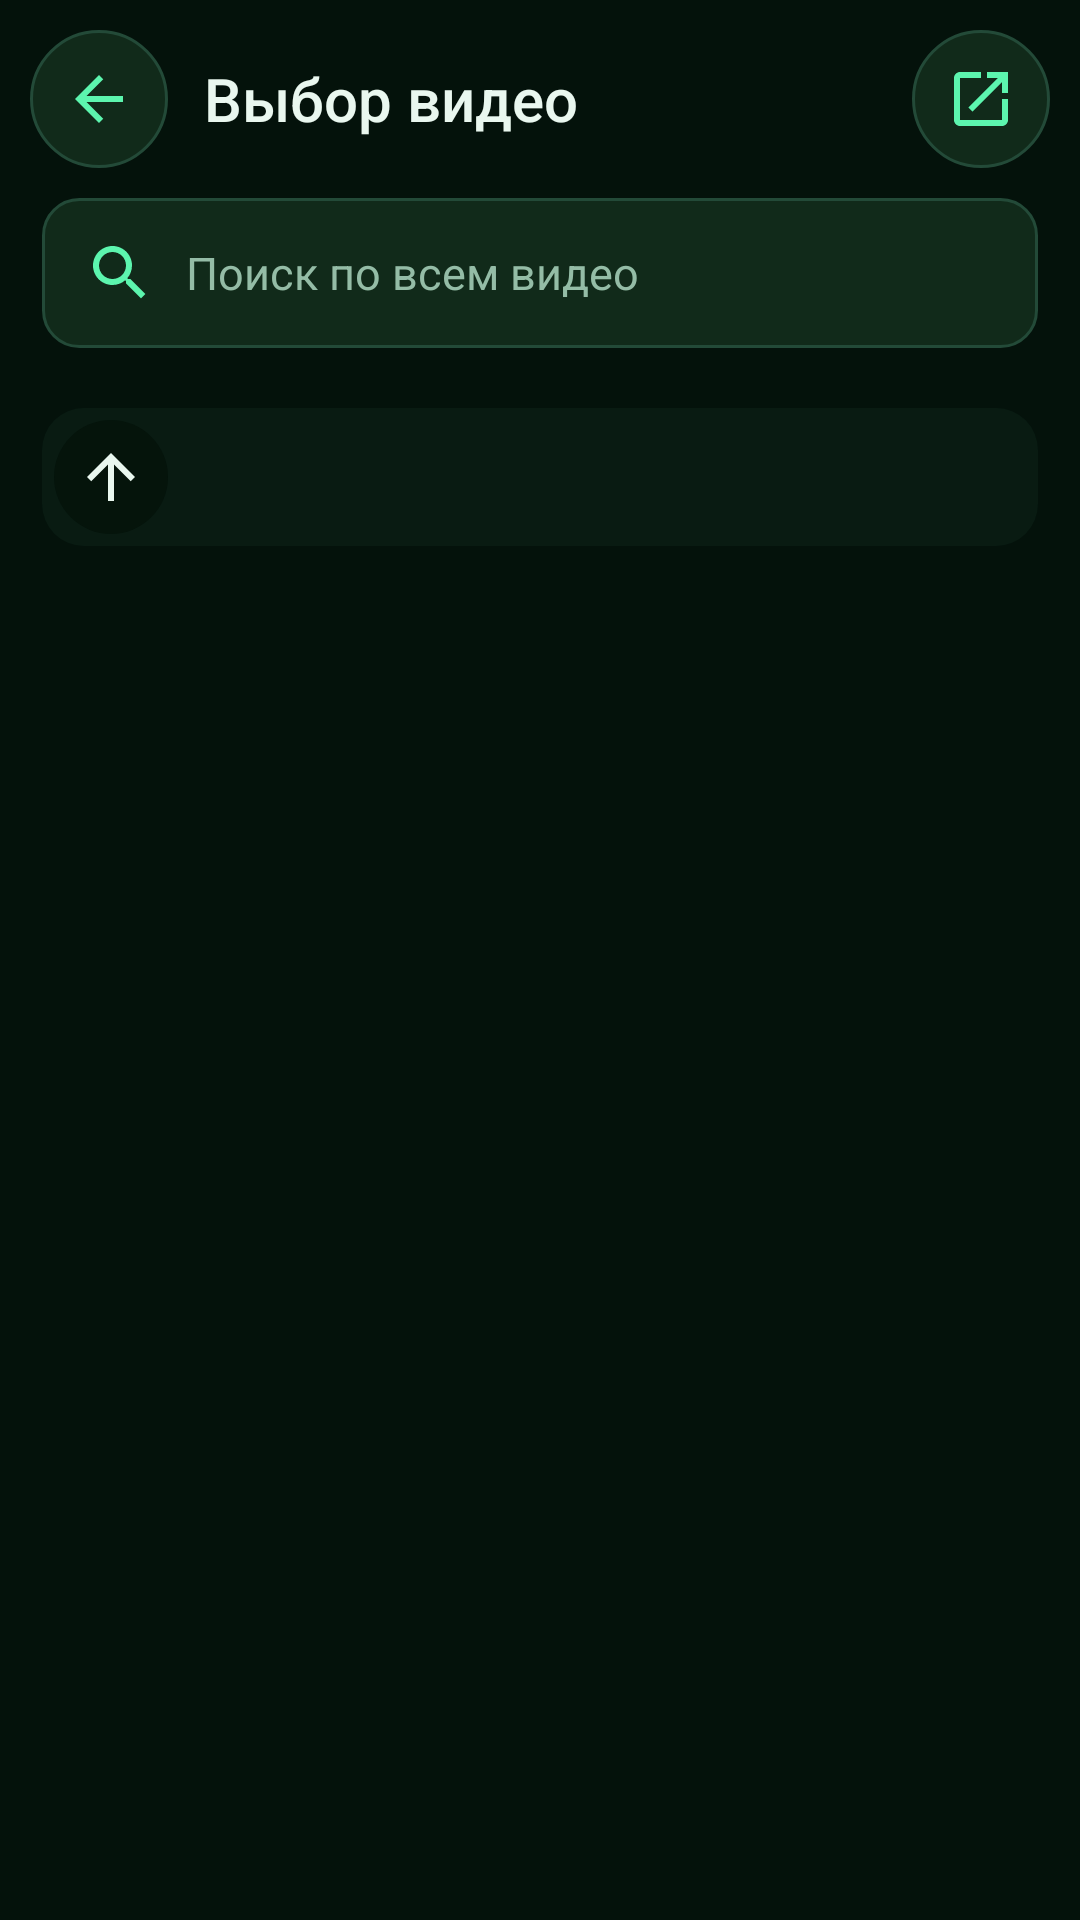

This screen was rendered from an Android layout file. Write that file and the resources it references.
<!-- AndroidManifest.xml: application theme AppTheme -->
<!-- res/layout/activity_browser.xml -->
<?xml version="1.0" encoding="utf-8"?>
<FrameLayout xmlns:android="http://schemas.android.com/apk/res/android"
    android:layout_width="match_parent"
    android:layout_height="match_parent"
    android:background="?attr/cBg">

    <com.dave.framegrabber.ui.widget.SynthwaveView
        android:id="@+id/bgView"
        android:layout_width="match_parent"
        android:layout_height="match_parent"
        android:visibility="gone" />

    <LinearLayout
        android:id="@+id/content"
        android:layout_width="match_parent"
        android:layout_height="match_parent"
        android:orientation="vertical">

        
        <LinearLayout
            android:id="@+id/topBar"
            android:layout_width="match_parent"
            android:layout_height="wrap_content"
            android:gravity="center_vertical"
            android:orientation="horizontal"
            android:paddingStart="10dp"
            android:paddingTop="10dp"
            android:paddingEnd="10dp"
            android:paddingBottom="6dp">

            <ImageButton
                android:id="@+id/btnBack"
                style="@style/IconBtn"
                android:contentDescription="Назад"
                android:src="@drawable/ic_arrow_back" />

            <TextView
                android:id="@+id/txtTitle"
                android:layout_width="0dp"
                android:layout_height="wrap_content"
                android:layout_weight="1"
                android:fontFamily="sans-serif-medium"
                android:paddingStart="12dp"
                android:text="Выбор видео"
                android:textColor="?attr/cText"
                android:textSize="20sp" />

            <ImageButton
                android:id="@+id/btnOther"
                style="@style/IconBtn"
                android:contentDescription="Открыть через другое приложение"
                android:src="@drawable/ic_open_in" />
        </LinearLayout>

        
        <FrameLayout
            android:layout_width="match_parent"
            android:layout_height="wrap_content"
            android:layout_marginStart="14dp"
            android:layout_marginTop="4dp"
            android:layout_marginEnd="14dp">

            <EditText
                android:id="@+id/editSearch"
                style="@style/Input"
                android:layout_width="match_parent"
                android:layout_height="50dp"
                android:drawableStart="@drawable/ic_search"
                android:drawablePadding="10dp"
                android:drawableTint="?attr/cAccent"
                android:gravity="center_vertical"
                android:hint="Поиск по всем видео"
                android:imeOptions="actionSearch"
                android:inputType="text"
                android:paddingStart="14dp"
                android:paddingEnd="46dp" />

            <ImageButton
                android:id="@+id/btnClearSearch"
                style="@style/GlassBtn"
                android:layout_width="34dp"
                android:layout_height="34dp"
                android:layout_gravity="center_vertical|end"
                android:layout_marginEnd="8dp"
                android:contentDescription="Очистить"
                android:src="@drawable/ic_close"
                android:visibility="gone" />
        </FrameLayout>

        
        <HorizontalScrollView
            android:layout_width="match_parent"
            android:layout_height="wrap_content"
            android:paddingTop="10dp"
            android:scrollbars="none">
            <LinearLayout
                android:id="@+id/chips"
                android:layout_width="wrap_content"
                android:layout_height="wrap_content"
                android:orientation="horizontal"
                android:paddingStart="14dp"
                android:paddingEnd="8dp" />
        </HorizontalScrollView>

        
        <LinearLayout
            android:id="@+id/pathBar"
            android:layout_width="match_parent"
            android:layout_height="wrap_content"
            android:layout_marginStart="14dp"
            android:layout_marginTop="10dp"
            android:layout_marginEnd="14dp"
            android:background="@drawable/bg_row"
            android:gravity="center_vertical"
            android:orientation="horizontal"
            android:padding="4dp">
            <ImageButton
                android:id="@+id/btnUp"
                style="@style/GlassBtn"
                android:contentDescription="Вверх"
                android:src="@drawable/ic_arrow_up" />
            <HorizontalScrollView
                android:id="@+id/pathScroll"
                android:layout_width="0dp"
                android:layout_height="wrap_content"
                android:layout_weight="1"
                android:scrollbars="none">
                <TextView
                    android:id="@+id/txtPath"
                    android:layout_width="wrap_content"
                    android:layout_height="wrap_content"
                    android:fontFamily="monospace"
                    android:paddingStart="10dp"
                    android:paddingEnd="10dp"
                    android:singleLine="true"
                    android:textColor="?attr/cAccent"
                    android:textSize="13sp" />
            </HorizontalScrollView>
            <TextView
                android:id="@+id/txtCount"
                android:layout_width="wrap_content"
                android:layout_height="wrap_content"
                android:paddingEnd="10dp"
                android:textColor="?attr/cTextDim"
                android:textSize="12sp" />
        </LinearLayout>

        <FrameLayout
            android:layout_width="match_parent"
            android:layout_height="0dp"
            android:layout_weight="1">

            <ListView
                android:id="@+id/list"
                android:layout_width="match_parent"
                android:layout_height="match_parent"
                android:clipToPadding="false"
                android:divider="@null"
                android:dividerHeight="0dp"
                android:paddingStart="10dp"
                android:paddingTop="6dp"
                android:paddingEnd="10dp"
                android:scrollbars="none" />

            
            <LinearLayout
                android:id="@+id/stateBox"
                android:layout_width="match_parent"
                android:layout_height="match_parent"
                android:gravity="center"
                android:orientation="vertical"
                android:padding="32dp"
                android:visibility="gone">
                <ImageView
                    android:id="@+id/stateIcon"
                    android:layout_width="56dp"
                    android:layout_height="56dp"
                    android:src="@drawable/ic_folder"
                    android:tint="?attr/cAccent" />
                <TextView
                    android:id="@+id/stateText"
                    android:layout_width="wrap_content"
                    android:layout_height="wrap_content"
                    android:gravity="center"
                    android:paddingTop="12dp"
                    android:textColor="?attr/cText"
                    android:textSize="15sp" />
                <Button
                    android:id="@+id/stateBtn"
                    style="@style/BtnPrimary"
                    android:layout_width="wrap_content"
                    android:paddingStart="24dp"
                    android:paddingEnd="24dp"
                    android:visibility="gone" />
                <Button
                    android:id="@+id/stateBtn2"
                    style="@style/BtnSecondary"
                    android:layout_marginTop="10dp"
                    android:text="Открыть через другое приложение"
                    android:visibility="gone" />
            </LinearLayout>
        </FrameLayout>
    </LinearLayout>

    
    <Button
        android:id="@+id/btnDone"
        style="@style/BtnPrimary"
        android:layout_width="match_parent"
        android:layout_gravity="bottom"
        android:layout_marginStart="16dp"
        android:layout_marginEnd="16dp"
        android:layout_marginBottom="16dp"
        android:elevation="8dp"
        android:visibility="gone" />
</FrameLayout>
<!-- resources referenced by this layout -->
<resources>
  <!-- drawable bg_row (drawable) -->
  <?xml version="1.0" encoding="utf-8"?>
  <ripple xmlns:android="http://schemas.android.com/apk/res/android" android:color="?attr/h445CF5AE">
      <item>
          <shape android:shape="rectangle">
              <solid android:color="?attr/h990C2218" />
              <corners android:radius="14dp" />
          </shape>
      </item>
  </ripple>
  <!-- drawable ic_arrow_back (drawable) -->
  <?xml version="1.0" encoding="utf-8"?>
  <vector xmlns:android="http://schemas.android.com/apk/res/android"
      android:width="24dp" android:height="24dp"
      android:viewportWidth="24" android:viewportHeight="24" android:tint="?android:attr/textColorPrimary">
      <path android:fillColor="#FFFFFFFF" android:pathData="M20,11H7.83l5.59,-5.59L12,4l-8,8 8,8 1.41,-1.41L7.83,13H20v-2z" />
  </vector>
  <!-- drawable ic_arrow_up (drawable) -->
  <?xml version="1.0" encoding="utf-8"?>
  <vector xmlns:android="http://schemas.android.com/apk/res/android"
      android:width="24dp" android:height="24dp"
      android:viewportWidth="24" android:viewportHeight="24" android:tint="?android:attr/textColorPrimary">
      <path android:fillColor="#FFFFFFFF" android:pathData="M4,12l1.41,1.41L11,7.83V20h2V7.83l5.58,5.59L20,12l-8,-8 -8,8z" />
  </vector>
  <style name="GlassBtn">
          <item name="android:layout_width">38dp</item>
          <item name="android:layout_height">38dp</item>
          <item name="android:background">@drawable/btn_icon_glass</item>
          <item name="android:tint">?attr/cText</item>
          <item name="android:scaleType">center</item>
          <item name="android:stateListAnimator">@animator/press_scale</item>
      </style>
  <style name="IconBtn">
          <item name="android:layout_width">46dp</item>
          <item name="android:layout_height">46dp</item>
          <item name="android:background">@drawable/btn_icon</item>
          <item name="android:tint">?attr/cAccent</item>
          <item name="android:scaleType">center</item>
          <item name="android:stateListAnimator">@animator/press_scale</item>
      </style>
  <!-- drawable btn_primary (drawable) -->
  <?xml version="1.0" encoding="utf-8"?>
  <ripple xmlns:android="http://schemas.android.com/apk/res/android" android:color="#40FFFFFF">
      <item>
          <shape android:shape="rectangle">
              <gradient android:angle="0" android:startColor="?attr/cPrimary" android:endColor="?attr/cPrimaryBright" />
              <corners android:radius="16dp" />
          </shape>
      </item>
  </ripple>
  <!-- drawable btn_icon_glass (drawable) -->
  <?xml version="1.0" encoding="utf-8"?>
  <ripple xmlns:android="http://schemas.android.com/apk/res/android" android:color="?attr/h557FE0A6">
      <item>
          <shape android:shape="oval">
              <solid android:color="?attr/h99031008" />
          </shape>
      </item>
  </ripple>
  <!-- drawable btn_icon (drawable) -->
  <?xml version="1.0" encoding="utf-8"?>
  <ripple xmlns:android="http://schemas.android.com/apk/res/android" android:color="?attr/h337FE0A6">
      <item>
          <shape android:shape="oval">
              <solid android:color="?attr/cSurface2" />
              <stroke android:width="1dp" android:color="?attr/cStroke" />
          </shape>
      </item>
  </ripple>
  <style name="DialogTheme" parent="android:Theme.Material.Dialog.Alert">
          <item name="android:windowBackground">@drawable/bg_dialog</item>
          <item name="android:colorAccent">?attr/cAccent</item>
          <item name="android:textColorPrimary">?attr/cText</item>
      </style>
  <!-- drawable bg_dialog (drawable) -->
  <?xml version="1.0" encoding="utf-8"?>
  <inset xmlns:android="http://schemas.android.com/apk/res/android" android:inset="16dp">
      <shape android:shape="rectangle">
          <solid android:color="?attr/cSurface" />
          <corners android:radius="20dp" />
          <stroke android:width="1dp" android:color="?attr/cStroke" />
      </shape>
  </inset>
</resources>
